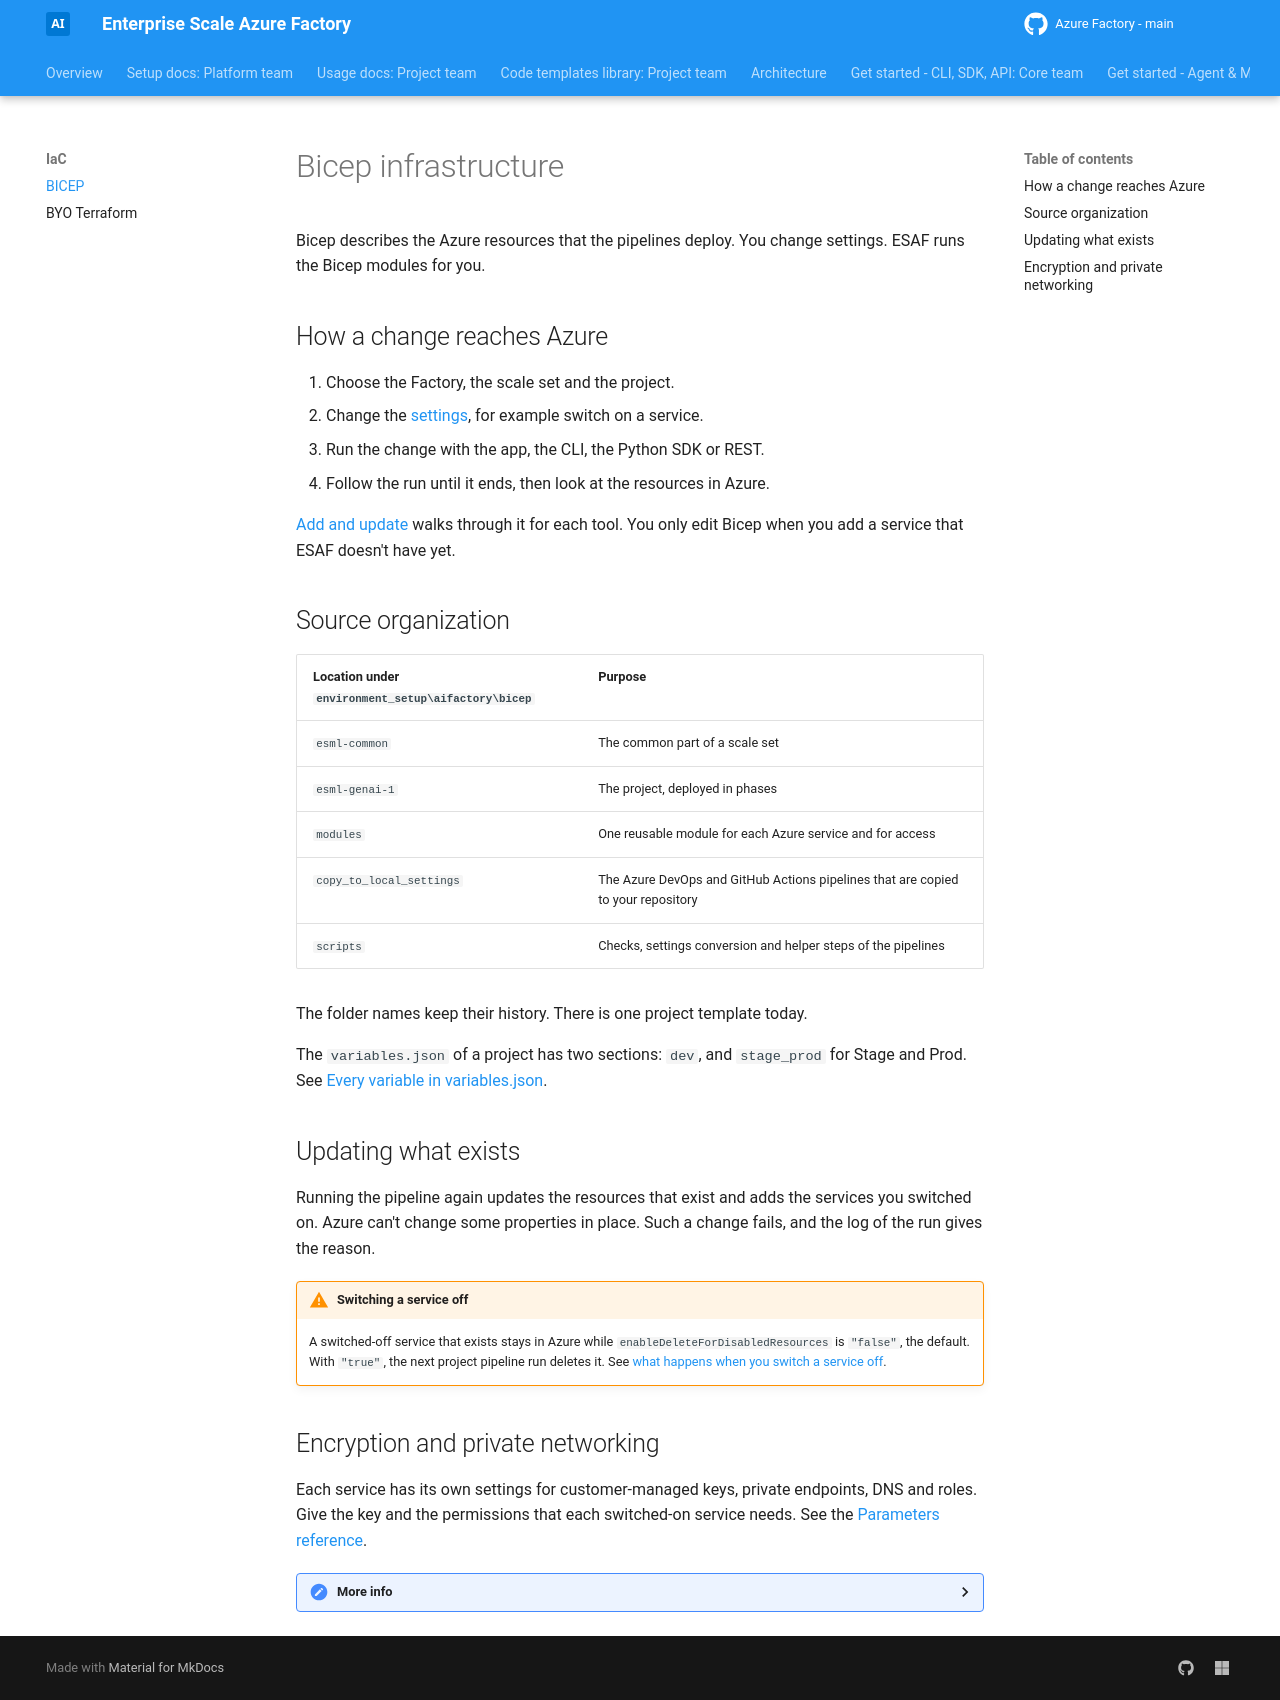

repository: jostrm/azure-enterprise-scale-ml · page: iac/bicep/index.html · generator: mkdocs

# Bicep infrastructure

Bicep describes the Azure resources that the pipelines deploy. You change settings. ESAF runs the Bicep
modules for you.

## How a change reaches Azure

1. Choose the Factory, the scale set and the project.
2. Change the [settings](../parameters/index.md), for example switch on a service.
3. Run the change with the app, the CLI, the Python SDK or REST.
4. Follow the run until it ends, then look at the resources in Azure.

[Add and update](../factory-tools/19-cli-and-api-and-usage.md) walks through it for each tool. You only edit
Bicep when you add a service that ESAF doesn't have yet.

## Source organization

| Location under `environment_setup\aifactory\bicep` | Purpose |
| --- | --- |
| `esml-common` | The common part of a scale set |
| `esml-genai-1` | The project, deployed in phases |
| `modules` | One reusable module for each Azure service and for access |
| `copy_to_local_settings` | The Azure DevOps and GitHub Actions pipelines that are copied to your repository |
| `scripts` | Checks, settings conversion and helper steps of the pipelines |

The folder names keep their history. There is one project template today.

The `variables.json` of a project has two sections: `dev`, and `stage_prod` for Stage and Prod. See
[Every variable in variables.json](../parameters/variables.md).

## Updating what exists

Running the pipeline again updates the resources that exist and adds the services you switched on. Azure
can't change some properties in place. Such a change fails, and the log of the run gives the reason.

!!! warning "Switching a service off"
    A switched-off service that exists stays in Azure while `enableDeleteForDisabledResources` is `"false"`,
    the default. With `"true"`, the next project pipeline run deletes it. See
    [what happens when you switch a service off](../index.md#what-happens-when-you-switch-a-service-off).

## Encryption and private networking

Each service has its own settings for customer-managed keys, private endpoints, DNS and roles. Give the key
and the permissions that each switched-on service needs. See the
[Parameters reference](../parameters/advanced.md).

<details markdown="1">
<summary>More info</summary>

The modules include `aiSearch.bicep`, `keyVault.bicep`, `storageAccount.bicep` and `aksCluster.bicep`. See the
[module folder](https://github.com/jostrm/azure-enterprise-scale-ml/tree/main/environment_setup/aifactory/bicep/modules)
for all of them.

When you attach an AKS cluster to Azure Machine Learning, the template passes the load-balancer subnet of
that cluster.

After a run succeeds, test that your users and the pipeline runner reach the services over the private
network.

</details>
